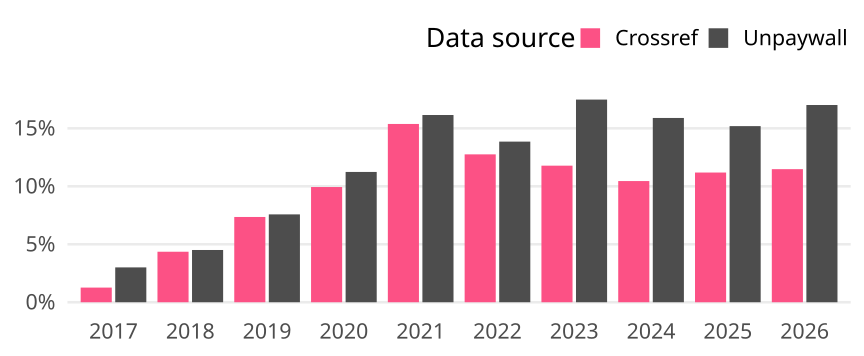

The data file committed next to this chart (first rows):
cr_year, cat, article_total, name, oa_articles, oa_share
2017, Global, 5458, Crossref, 69, 0.01264
2017, Global, 5458, Unpaywall, 164, 0.03005
2018, Global, 5280, Crossref, 230, 0.04356
2018, Global, 5280, Unpaywall, 238, 0.04508
2019, Global, 4922, Crossref, 362, 0.07355
2019, Global, 4922, Unpaywall, 373, 0.07578
2020, Global, 5303, Crossref, 527, 0.09938
2020, Global, 5303, Unpaywall, 596, 0.1124
2021, Global, 5573, Crossref, 857, 0.1538
2021, Global, 5573, Unpaywall, 900, 0.1615
2022, Global, 5002, Crossref, 638, 0.1275
2022, Global, 5002, Unpaywall, 693, 0.1385
2023, Global, 5229, Crossref, 616, 0.1178
2023, Global, 5229, Unpaywall, 914, 0.1748
2024, Global, 6027, Crossref, 630, 0.1045
2024, Global, 6027, Unpaywall, 958, 0.159
2025, Global, 7195, Crossref, 805, 0.1119
2025, Global, 7195, Unpaywall, 1093, 0.1519
2026, Global, 5837, Crossref, 670, 0.1148
2026, Global, 5837, Unpaywall, 993, 0.1701
